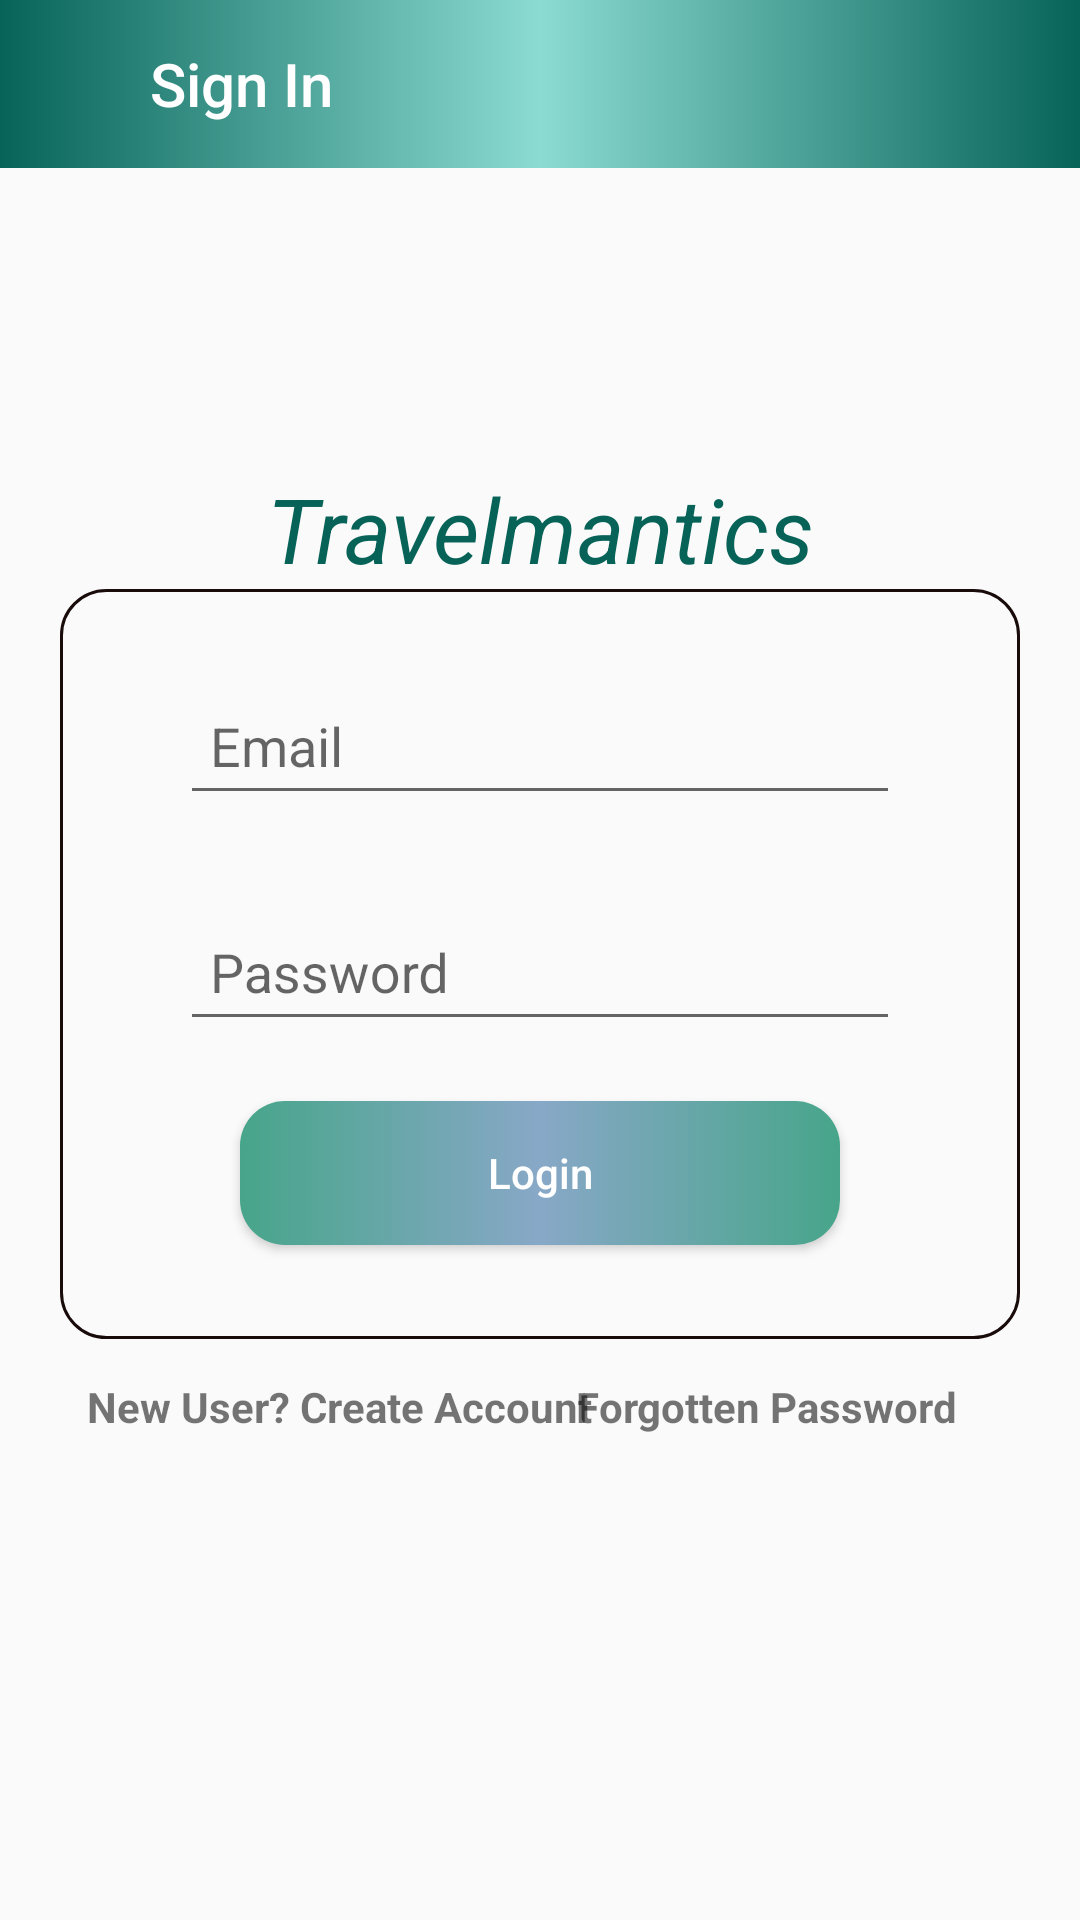

This screen was rendered from an Android layout file. Write that file and the resources it references.
<!-- AndroidManifest.xml: application theme AppTheme -->
<!-- res/layout/activity_sign_in.xml -->
<?xml version="1.0" encoding="utf-8"?>
<androidx.constraintlayout.widget.ConstraintLayout xmlns:android="http://schemas.android.com/apk/res/android"
    xmlns:app="http://schemas.android.com/apk/res-auto"
    xmlns:tools="http://schemas.android.com/tools"
    android:layout_width="match_parent"
    android:layout_height="match_parent"
    tools:context=".View.SignIn">

    <androidx.appcompat.widget.Toolbar
        android:id="@+id/toolbar2"
        android:layout_width="match_parent"
        android:layout_height="wrap_content"
        android:background="@drawable/welcomepage"
        app:layout_constraintEnd_toEndOf="parent"
        app:layout_constraintStart_toStartOf="parent"
        app:layout_constraintTop_toTopOf="parent"
        app:title="Sign In"
        app:titleMarginStart="50dp"
        app:titleTextColor="#fff">

    </androidx.appcompat.widget.Toolbar>


    <TextView
        android:id="@+id/textView2"
        android:layout_width="wrap_content"
        android:layout_height="wrap_content"
        android:layout_marginStart="8dp"
        android:layout_marginLeft="8dp"
        android:layout_marginTop="100dp"
        android:layout_marginEnd="8dp"
        android:layout_marginRight="8dp"
        android:text="Travelmantics"
        android:textColor="@color/colorPrimary"
        android:textSize="30dp"
        android:textStyle="italic"
        app:layout_constraintEnd_toEndOf="parent"
        app:layout_constraintStart_toStartOf="parent"
        app:layout_constraintTop_toBottomOf="@+id/toolbar2" />

    <LinearLayout
        android:id="@+id/linearLayout"
        android:layout_width="match_parent"
        android:layout_height="250dp"
        android:layout_marginStart="20dp"
        android:layout_marginLeft="8dp"
        android:layout_marginEnd="20dp"
        android:layout_marginRight="8dp"
        android:layout_marginBottom="8dp"
        android:background="@drawable/stroke"
        android:orientation="vertical"
        android:padding="10dp"
        app:layout_constraintBottom_toBottomOf="parent"
        app:layout_constraintEnd_toEndOf="parent"
        app:layout_constraintHorizontal_bias="1.0"
        app:layout_constraintStart_toStartOf="parent"
        app:layout_constraintTop_toBottomOf="@+id/textView2"
        app:layout_constraintVertical_bias="0.0">

        <com.google.android.material.textfield.TextInputLayout
            android:layout_width="match_parent"
            android:layout_height="wrap_content"
            android:layout_marginTop="10dp"
            android:paddingStart="30dp"
            android:paddingEnd="30dp">

            <EditText
                android:id="@+id/email"
                android:layout_width="match_parent"
                android:layout_height="wrap_content"
                android:hint="Email"
                android:inputType="textEmailAddress"
                android:padding="10dp" />
        </com.google.android.material.textfield.TextInputLayout>


        <com.google.android.material.textfield.TextInputLayout
            android:layout_width="match_parent"
            android:layout_height="wrap_content"
            android:layout_marginTop="20dp"
            android:paddingStart="30dp"
            android:paddingEnd="30dp">

            <EditText
                android:id="@+id/password"
                android:layout_width="match_parent"
                android:layout_height="wrap_content"
                android:hint="Password"
                android:inputType="textPassword"
                android:padding="10dp" />
        </com.google.android.material.textfield.TextInputLayout>

        <Button
            android:layout_width="200dp"
            android:layout_height="wrap_content"
            android:layout_gravity="center"
            android:layout_marginTop="20dp"
            android:background="@drawable/buttonbackground"
            android:onClick="mLogin"
            android:text="Login"
            android:textAllCaps="false"
            android:textColor="#fff" />

    </LinearLayout>

    <TextView
        android:layout_width="wrap_content"
        android:layout_height="wrap_content"
        android:layout_marginStart="24dp"
        android:layout_marginLeft="24dp"
        android:layout_marginTop="8dp"
        android:layout_marginEnd="8dp"
        android:layout_marginRight="8dp"
        android:gravity="center"
        android:onClick="createNewUser"
        android:padding="5dp"
        android:text="New User? Create Account"
        android:textStyle="bold"
        app:layout_constraintEnd_toStartOf="@+id/textView3"
        app:layout_constraintHorizontal_bias="0.0"
        app:layout_constraintStart_toStartOf="parent"
        app:layout_constraintTop_toBottomOf="@+id/linearLayout" />

    <TextView
        android:id="@+id/textView3"
        android:layout_width="wrap_content"
        android:layout_height="wrap_content"
        android:layout_marginTop="8dp"
        android:layout_marginEnd="36dp"
        android:layout_marginRight="36dp"
        android:gravity="center"
        android:onClick="createNewUser"
        android:padding="5dp"
        android:text="Forgotten Password"
        android:textStyle="bold"
        app:layout_constraintEnd_toEndOf="parent"
        app:layout_constraintTop_toBottomOf="@+id/linearLayout" />
</androidx.constraintlayout.widget.ConstraintLayout>
<!-- resources referenced by this layout -->
<resources>
  <color name="colorPrimary">#076358</color>
  <!-- drawable buttonbackground (drawable-v24) -->
  <?xml version="1.0" encoding="utf-8"?>
  <selector xmlns:android="http://schemas.android.com/apk/res/android">
  
      <item>
          <shape >
              <gradient android:startColor="#47A58A"
                  android:centerColor="#88A8C7"
                  android:endColor="#47A58A"
                  />
              <corners android:radius="15dp"/>
          </shape>
  
      </item>
  
  </selector>
  <!-- drawable stroke (drawable-v24) -->
  <?xml version="1.0" encoding="utf-8"?>
  <selector xmlns:android="http://schemas.android.com/apk/res/android">
  
      <item>
          <shape>
              <stroke android:color="#1A0B0B"
                  android:width="1dp"/>
              <corners android:radius="15dp"/>
          </shape>
      </item>
  
  </selector>
  <!-- drawable welcomepage (drawable-v24) -->
  <?xml version="1.0" encoding="utf-8"?>
  <selector xmlns:android="http://schemas.android.com/apk/res/android">
  
      <item>
  
          <shape android:shape="rectangle"
              android:thickness="10dp"
              >
              <gradient android:centerColor="#8BDBD2"
                  android:endColor="#076358"
                  android:startColor="#076358"/>
              
          </shape>
  
      </item>
     
  
  </selector>
  <style name="AppTheme" parent="Theme.AppCompat.Light.NoActionBar">
          
          <item name="colorPrimary">@color/colorPrimary</item>
          <item name="colorPrimaryDark">@color/colorPrimaryDark</item>
          <item name="colorAccent">@color/colorAccent</item>
      </style>
  <color name="colorPrimaryDark">#00574B</color>
  <color name="colorAccent">#D81B60</color>
</resources>
